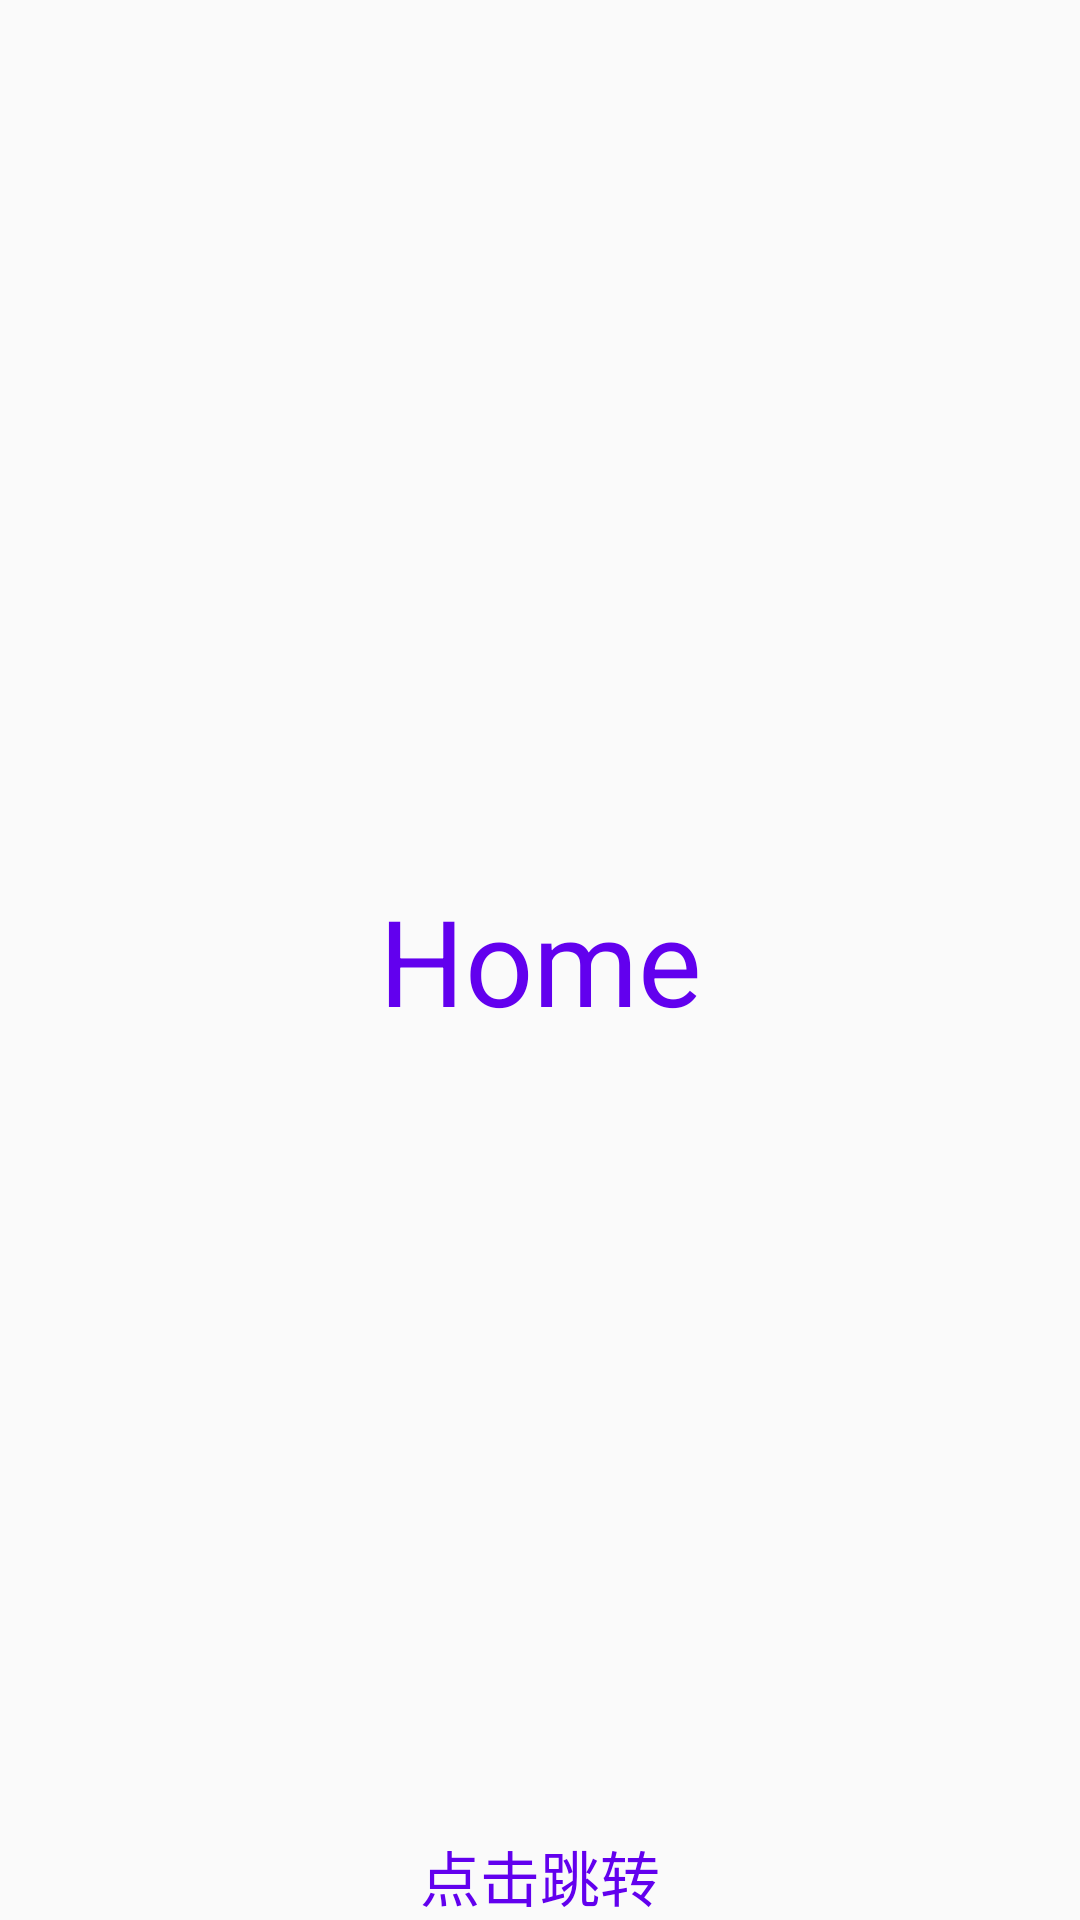

Write the Android layout XML for this screen, with the resource values it uses.
<!-- AndroidManifest.xml: application theme AppTheme -->
<!-- res/layout/fragment_home.xml -->
<?xml version="1.0" encoding="utf-8"?>
<androidx.constraintlayout.widget.ConstraintLayout
    xmlns:android="http://schemas.android.com/apk/res/android"
    android:layout_width="match_parent"
    android:layout_height="match_parent"
    xmlns:app="http://schemas.android.com/apk/res-auto">

    <TextView
        android:layout_width="wrap_content"
        android:layout_height="wrap_content"
        app:layout_constraintStart_toStartOf="parent"
        app:layout_constraintEnd_toEndOf="parent"
        app:layout_constraintTop_toTopOf="parent"
        app:layout_constraintBottom_toBottomOf="parent"
        android:text="Home"
        android:textColor="@color/colorPrimary"
        android:textSize="40sp"
        />

    <TextView
        android:id="@+id/jump"
        android:layout_width="wrap_content"
        android:layout_height="wrap_content"
        app:layout_constraintStart_toStartOf="parent"
        app:layout_constraintEnd_toEndOf="parent"
        app:layout_constraintBottom_toBottomOf="parent"
        android:text="点击跳转"
        android:textColor="@color/colorPrimary"
        android:textSize="20sp"
        />

</androidx.constraintlayout.widget.ConstraintLayout>
<!-- resources referenced by this layout -->
<resources>
  <color name="colorPrimary">#6200EE</color>
  <style name="AppTheme" parent="Theme.AppCompat.Light.DarkActionBar">
          
          <item name="colorPrimary">@color/colorPrimary</item>
          <item name="colorPrimaryDark">@color/colorPrimaryDark</item>
          <item name="colorAccent">@color/colorAccent</item>
      </style>
  <color name="colorPrimaryDark">#3700B3</color>
  <color name="colorAccent">#03DAC5</color>
</resources>
